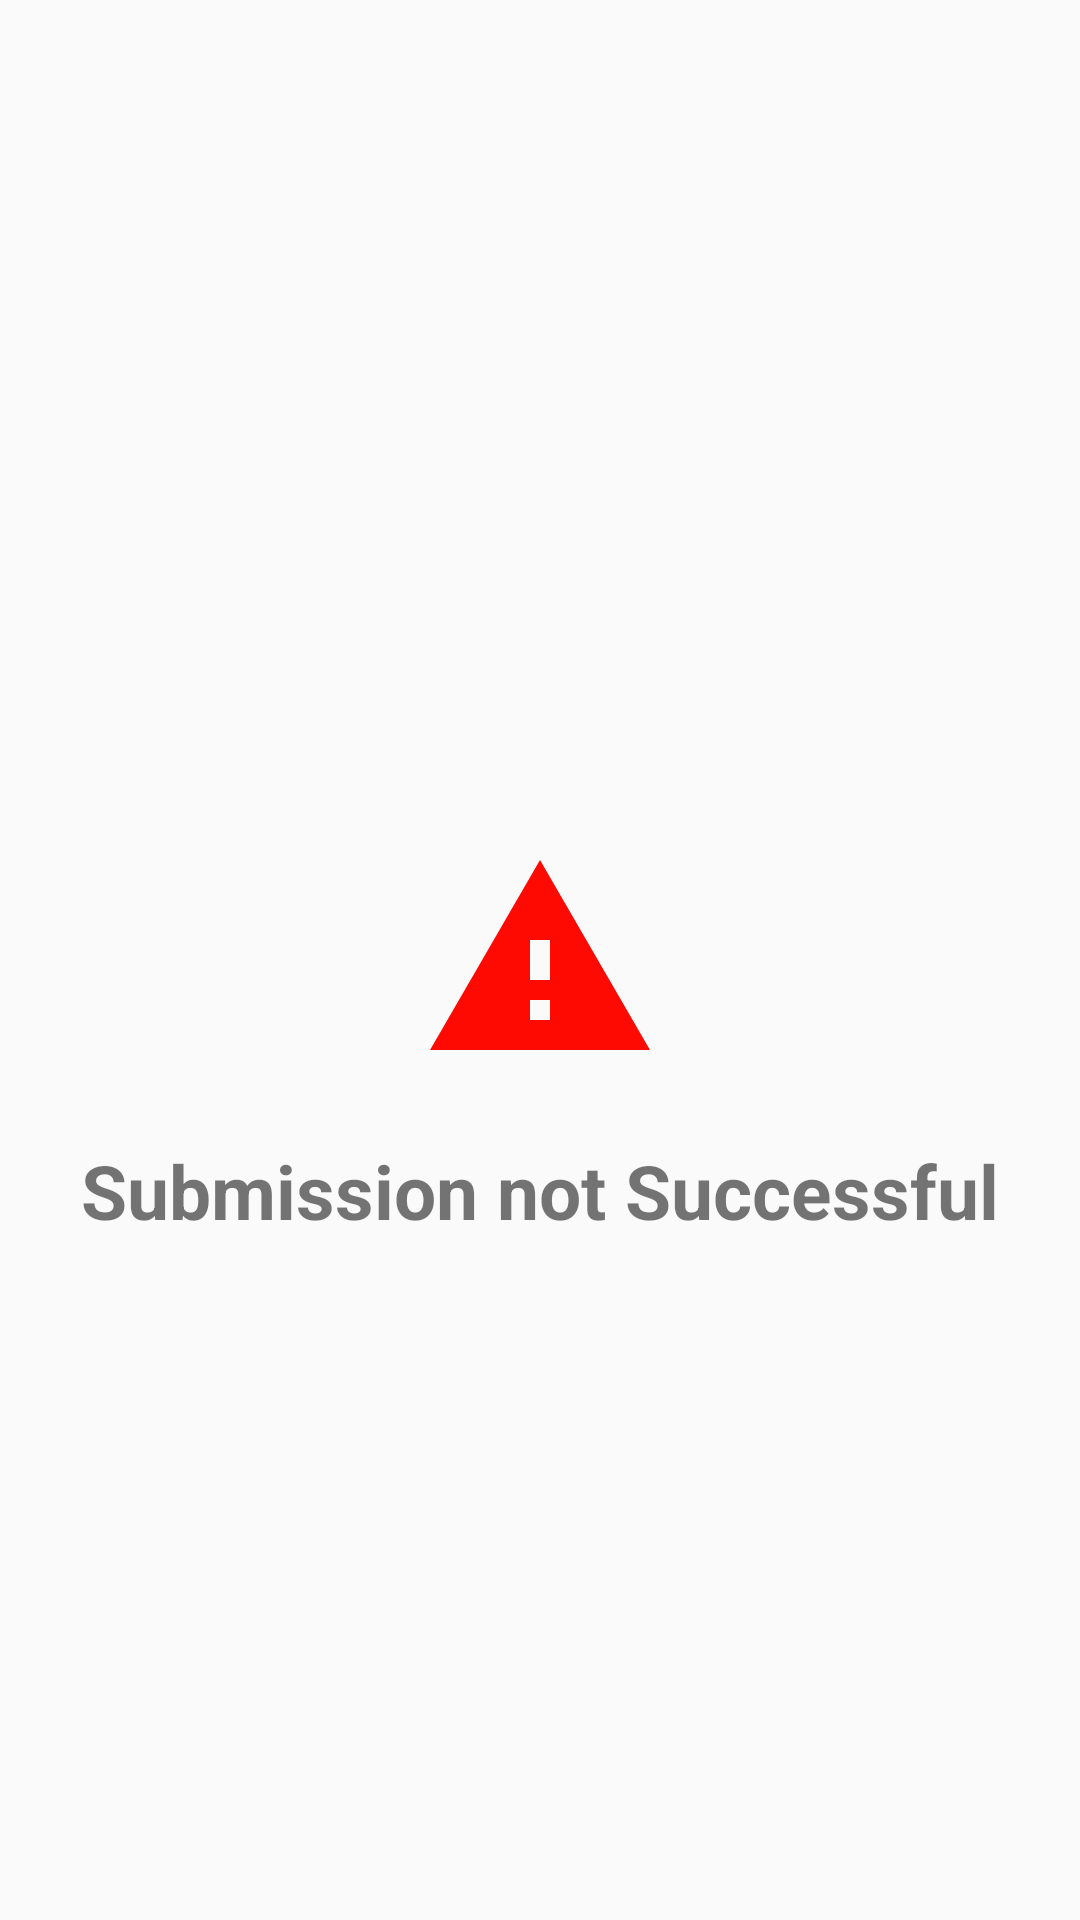

Here is an Android app screen rendered from its layout file. Give the layout XML and the strings, colors and styles it references.
<!-- AndroidManifest.xml: application theme AppTheme -->
<!-- res/layout/error_occured.xml -->
<?xml version="1.0" encoding="utf-8"?>
<RelativeLayout
    xmlns:android="http://schemas.android.com/apk/res/android" android:layout_width="match_parent"
    android:layout_height="match_parent"
    android:background="@drawable/well_shaped_buttons">

    <androidx.appcompat.widget.AppCompatImageView
        android:id="@+id/error_occured"
        android:layout_width="100dp"
        android:layout_height="100dp"
        android:src="@drawable/error_occured"
        android:layout_centerInParent="true"
        android:padding="10dp"/>

    <androidx.appcompat.widget.AppCompatTextView
        android:id="@+id/not_submitted"
        android:layout_width="wrap_content"
        android:layout_height="wrap_content"
        android:text="@string/error_occured"
        android:textSize="25sp"
        android:layout_below="@id/error_occured"
        android:layout_centerInParent="true"
        android:textStyle="bold"
        android:padding="10dp"/>

</RelativeLayout>
<!-- resources referenced by this layout -->
<resources>
  <!-- drawable error_occured (drawable) -->
  <vector android:height="24dp" android:tint="#FF0903"
      android:viewportHeight="24" android:viewportWidth="24"
      android:width="24dp" xmlns:android="http://schemas.android.com/apk/res/android">
      <path android:fillColor="@android:color/white" android:pathData="M1,21h22L12,2 1,21zM13,18h-2v-2h2v2zM13,14h-2v-4h2v4z"/>
  </vector>
  <string name="error_occured">Submission not Successful</string>
  <style name="AppTheme" parent="Theme.AppCompat.Light.NoActionBar">
          
          <item name="colorPrimary">@color/colorPrimary</item>
          <item name="colorPrimaryDark">@color/colorPrimaryDark</item>
          <item name="colorAccent">@color/colorAccent</item>
      </style>
  <color name="colorPrimary">#6200EE</color>
  <color name="colorPrimaryDark">#3700B3</color>
  <color name="colorAccent">#03DAC5</color>
</resources>
